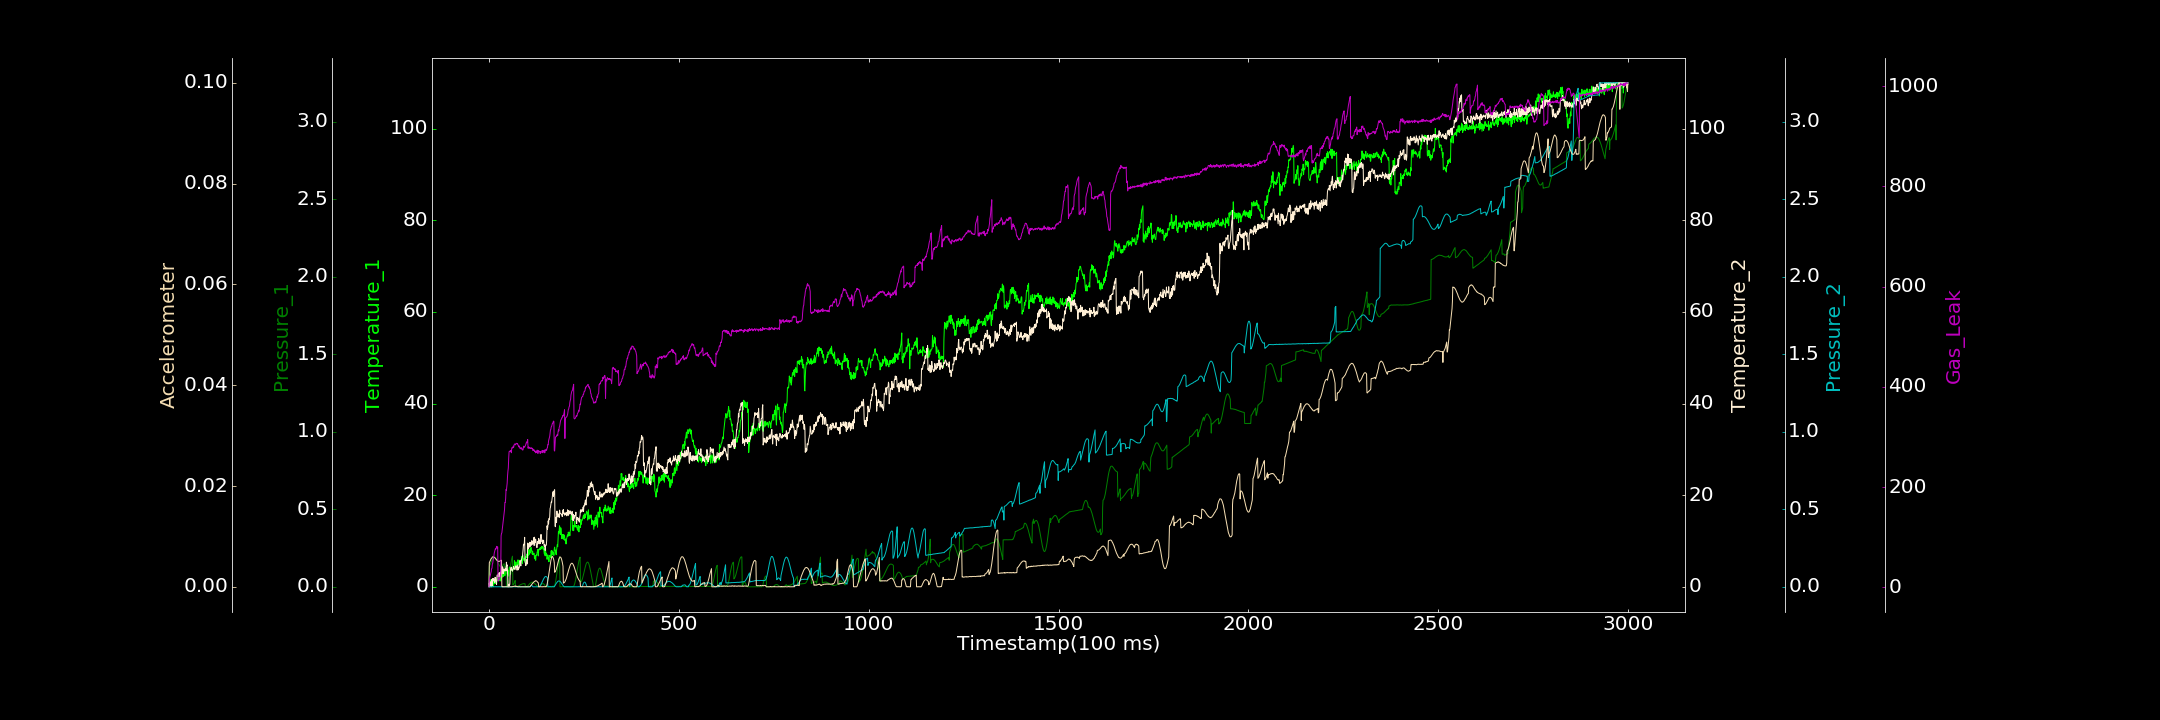

Source data for this figure (header and first rows):
0.000000000, 0.788590577, 0.000000000, 0.670033476, 0.000141772, 0.000011154, 0.759458558
1, 0.224, 0.134, 0.000000000, 0.000000000, 0.004777, 15.54
2, 0.000000000, 0.1384, 0.2668, 0.0007625, 0.004955, 17.59
3, 1.573, 0.1432, 1.064, 0.0008119, 0.005093, 22.36
4, 0.07142, 0.1492, 0.000000000, 0.0003825, 0.005293, 24.34
5, 0.2643, 0.154, 1.099, 0.000000000, 0.00546, 28.52
6, 0.06732, 0.1603, 1.048, 0.000000000, 0.005595, 30.87
7, 0.4212, 0.166, 0.000000000, 0.000000000, 0.005676, 37.06
8, 0.9103, 0.1721, 1.667, 0.0002589, 0.005764, 37.82
9, 0.774, 0.1777, 0.3223, 0.000000000, 0.005906, 46.22
10, 0.1705, 0.1822, 1.793, 0.000000000, 0.005954, 47.71
11, 0.000000000, 0.1856, 1.443, 0.001106, 0.00593, 53.71
12, 1.754, 0.1891, 1.75, 0.000602, 0.005931, 56.34
13, 0.8039, 0.191, 1.269, 0.000000000, 0.005886, 63.11
14, 0.621, 0.1921, 1.675, 0.000000000, 0.005839, 67.95
15, 1.56, 0.1921, 0.9673, 0.000000000, 0.005783, 71.3
16, 0.9142, 0.1906, 2.079, 0.000000000, 0.005714, 74.24
17, 0.7098, 0.1882, 1.944, 0.000000000, 0.005615, 76.93
18, 1.217, 0.1848, 1.194, 0.0003893, 0.005516, 75.97
19, 1.453, 0.1806, 1.008, 0.0007982, 0.005459, 77.07
20, 1.225, 0.1763, 0.5093, 0.000000000, 0.005328, 81.65
21, 1.738, 0.1713, 2.195, 0.0001547, 0.005282, 80.51
22, 2.003, 0.1645, 2.604, 0.0002251, 0.005194, 78.45
23, 1.307, 0.1586, 2.202, 0.0001636, 0.005157, 80.52
24, 1.398, 0.1529, 2.193, 0.000185, 0.005062, 13.07
25, 1.923, 0.1478, 2.947, 0.000000000, 0.005011, 12.38
26, 2.386, 0.1428, 2.318, 0.00003281, 0.005066, 16.57
27, 1.322, 0.1389, 3.068, 0.0001211, 0.005068, 16.16
28, 2.378, 0.1354, 2.185, 0.0001588, 0.005056, 18.85
29, 1.463, 0.1323, 2.724, 0.0002883, 0.005116, 19.47
30, 2.71, 0.1297, 3.209, 0.000000000, 0.005153, 23.24
31, 1.255, 0.1297, 2.812, 0.0002386, 0.005218, 26.99
32, 1.8, 0.129, 3.164, 0.000000000, 0.005191, 102.5
33, 1.986, 0.1303, 4.301, 0.000000000, 0.005283, 107.2
34, 2.302, 0.1321, 2.829, 0.0002485, 0.00002814, 108.4
35, 3.051, 0.1342, 3.173, 0.000000000, 0.000000000, 115.2
36, 2.119, 0.1375, 4.373, 0.000000000, 0.00003546, 122.6
37, 3.195, 0.1406, 3.789, 0.0002628, 0.000000000, 126.9
38, 2.297, 0.1433, 2.909, 0.000000000, 0.000000000, 135.7
39, 3.838, 0.1471, 3.624, 0.0003355, 0.00003433, 142.6
40, 2.977, 0.1497, 3.915, 0.000000000, 0.000000000, 148.8
41, 3.249, 0.1242, 3.521, 0.000000000, 0.000000000, 154.6
42, 2.411, 0.1266, 3.44, 0.0004399, 0.000000000, 169.1
43, 2.766, 0.1291, 3.805, 0.0006902, 0.00001535, 169
44, 3.265, 0.132, 4.076, 0.0000404, 0.00003032, 177
45, 2.967, 0.1327, 3.455, 0.0001191, 0.000000000, 195
46, 3.673, 0.0003364, 5.371, 0.000000000, 0.00001677, 193.6
47, 3.057, 0.0001915, 4.549, 0.000000000, 0.00002706, 201.2
48, 2.752, 0.0002681, 4.768, 0.0001837, 0.00001164, 207.8
49, 3.728, 0.005966, 3.317, 0.000000000, 0.000007724, 222.6
50, 3.313, 0.01478, 0.000000000, 0.000002423, 0.00002306, 231.8
51, 3.543, 0.02773, 0.000000000, 0.000000000, 0.000000000, 237.7
52, 2.32, 0.04277, 0.4865, 0.000000000, 0.000000000, 257.3
53, 3.853, 0.05936, 0.5771, 0.000000000, 0.00004497, 270.1
54, 4.333, 0.0773, 0.2741, 0.0001947, 0.000000000, 271.5
55, 3.471, 0.09665, 0.5946, 0.000000000, 0.000000000, 271.5
56, 3.073, 0.1164, 2.808, 0.000000000, 0.000000000, 271
57, 2.748, 0.135, 4.038, 0.000000000, 0.000002465, 273
58, 4.259, 0.1526, 4.197, 0.000000000, 0.00001991, 272.9
59, 3.609, 0.1679, 4.284, 0.0005858, 0.000000000, 268.4
60, 4.06, 0.1808, 3.65, 0.000000000, 0.000000000, 277.5
... 2,939 more rows
